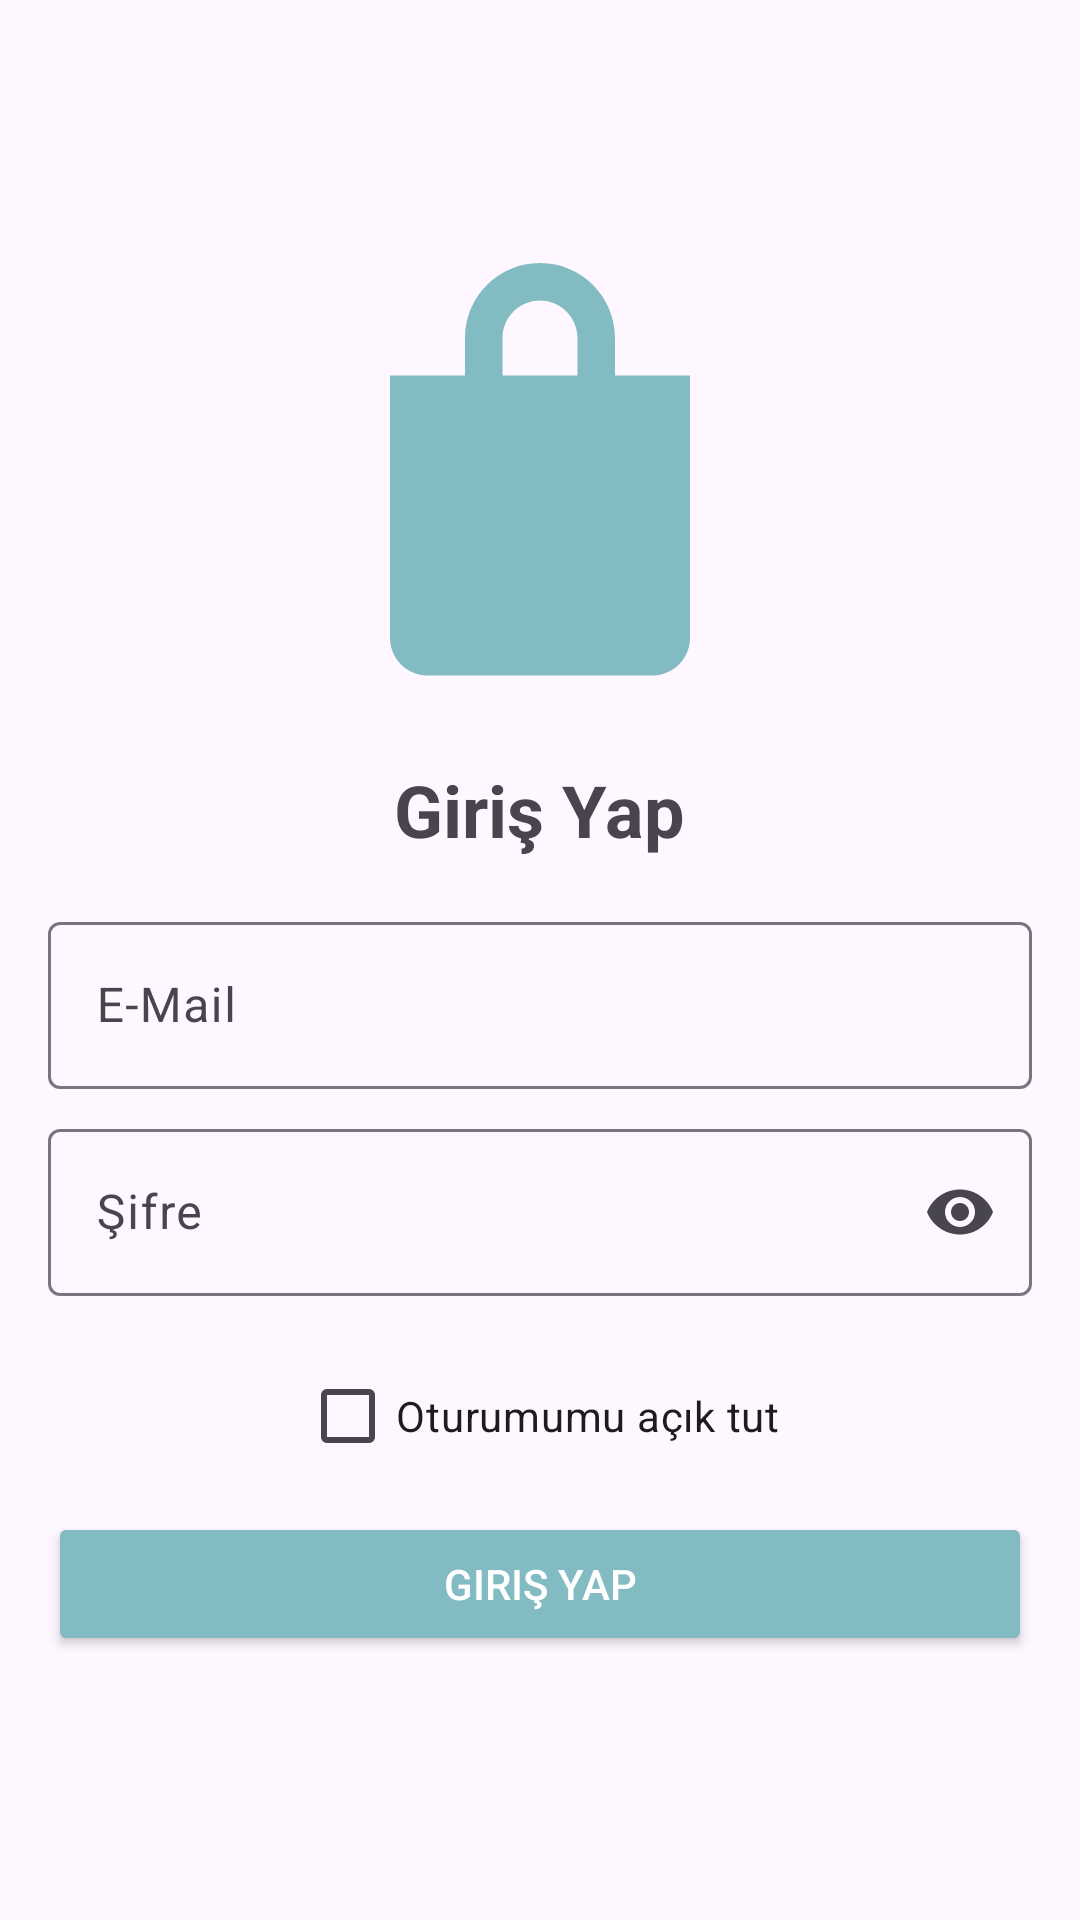

This screen was rendered from an Android layout file. Write that file and the resources it references.
<!-- AndroidManifest.xml: application theme Theme.Aksam -->
<!-- res/layout/activity_login.xml -->
<?xml version="1.0" encoding="utf-8"?>
<LinearLayout xmlns:android="http://schemas.android.com/apk/res/android"
    xmlns:app="http://schemas.android.com/apk/res-auto"
    xmlns:tools="http://schemas.android.com/tools"
    android:layout_width="match_parent"
    android:layout_height="match_parent"
    android:orientation="vertical"
    android:padding="16dp"
    android:gravity="center"
    tools:context=".LoginActivity">

    <ImageView
        android:layout_width="150dp"
        android:layout_height="150dp"
        android:src="@drawable/ic_shopping_bag"
        android:layout_gravity="center"
        android:contentDescription="@string/shopping_bag_icon" />

    <TextView
        android:layout_width="wrap_content"
        android:layout_height="wrap_content"
        android:text="Giriş Yap"
        android:textSize="24sp"
        android:textStyle="bold"
        android:layout_marginTop="16dp"
        android:layout_marginBottom="16dp" />

    <com.google.android.material.textfield.TextInputLayout
        android:layout_width="match_parent"
        android:layout_height="wrap_content"
        android:layout_marginBottom="8dp">

        <com.google.android.material.textfield.TextInputEditText
            android:id="@+id/email"
            android:layout_width="match_parent"
            android:layout_height="wrap_content"
            android:hint="E-Mail"
            android:inputType="textEmailAddress" />
    </com.google.android.material.textfield.TextInputLayout>

    <com.google.android.material.textfield.TextInputLayout
        android:layout_width="match_parent"
        android:layout_height="wrap_content"
        android:layout_marginBottom="8dp"
        app:endIconMode="password_toggle">

        <com.google.android.material.textfield.TextInputEditText
            android:id="@+id/password"
            android:layout_width="match_parent"
            android:layout_height="wrap_content"
            android:hint="Şifre"
            android:inputType="textPassword" />
    </com.google.android.material.textfield.TextInputLayout>

    <CheckBox
        android:id="@+id/rememberMeCheckBox"
        android:layout_width="wrap_content"
        android:layout_height="wrap_content"
        android:text="Oturumumu açık tut"
        android:layout_marginTop="8dp"
        android:layout_marginBottom="8dp"/>

    <Button
        android:id="@+id/loginButton"
        android:layout_width="match_parent"
        android:layout_height="wrap_content"
        android:text="Giriş Yap"
        android:backgroundTint="#82BCC2"
        android:textColor="@android:color/white" />

    <ProgressBar
        android:id="@+id/progressBar"
        android:layout_width="wrap_content"
        android:layout_height="wrap_content"
        android:visibility="gone"
        android:layout_gravity="center"
        style="?android:attr/progressBarStyleLarge" />
</LinearLayout>
<!-- resources referenced by this layout -->
<resources>
  <!-- drawable ic_shopping_bag (drawable) -->
  <vector xmlns:android="http://schemas.android.com/apk/res/android"
      android:width="24dp"
      android:height="24dp"
      android:viewportWidth="24"
      android:viewportHeight="24">
      <path
          android:fillColor="#82BCC2"
          android:pathData="M16,6V4c0-2.21-1.79-4-4-4s-4,1.79-4,4v2H4v14c0,1.1,0.9,2,2,2h12c1.1,0,2-0.9,2-2V6h-4Zm-6-2c0-1.1,0.9-2,2-2s2,0.9,2,2v2h-4V4Z"/>
  </vector>
  <string name="shopping_bag_icon">Alışveriş Çantası İkonu</string>
  <style name="Theme.Aksam" parent="Base.Theme.Aksam" />
  <style name="Base.Theme.Aksam" parent="Theme.Material3.DayNight.NoActionBar">
          
          
      </style>
</resources>
